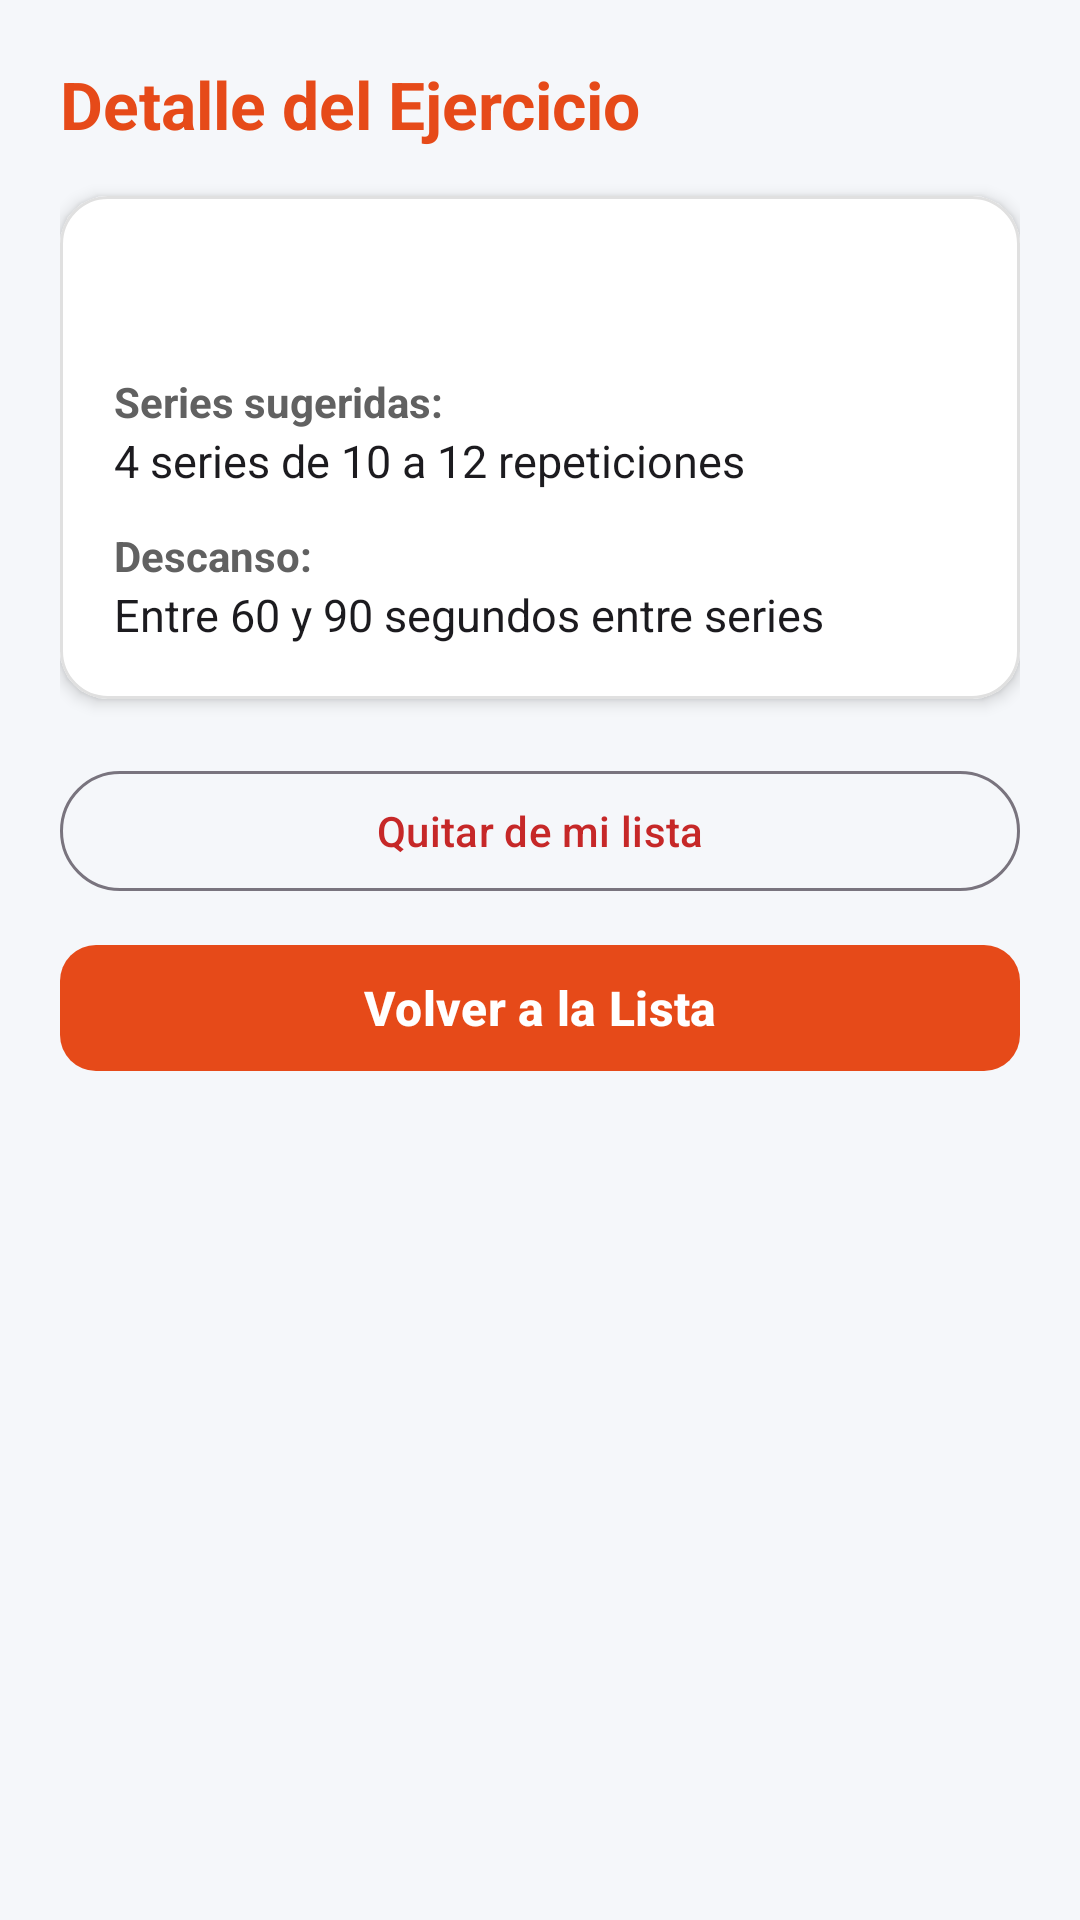

Android layout source for this screen:
<!-- AndroidManifest.xml: activity theme Theme.MiGYM -->
<!-- res/layout/activity_detail.xml -->
<?xml version="1.0" encoding="utf-8"?>
<LinearLayout xmlns:android="http://schemas.android.com/apk/res/android"
    android:fitsSystemWindows="true"
    android:layout_width="match_parent"
    android:layout_height="match_parent"
    android:orientation="vertical"
    android:background="@color/fondo_pantalla">

    
    <LinearLayout
        android:layout_width="match_parent"
        android:layout_height="match_parent"
        android:orientation="vertical"
        android:padding="20dp">

    
    <TextView
        android:id="@+id/txtTituloDetalle"
        style="@style/EstiloTituloPantalla"
        android:layout_width="wrap_content"
        android:layout_height="wrap_content"
        android:layout_marginBottom="16dp"
        android:text="@string/titulo_detalle" />

    
    <com.google.android.material.card.MaterialCardView
        style="@style/EstiloTarjetaGym"
        android:layout_width="match_parent"
        android:layout_height="wrap_content"
        android:layout_marginBottom="20dp">

        <LinearLayout
            android:layout_width="match_parent"
            android:layout_height="wrap_content"
            android:orientation="vertical"
            android:padding="18dp">

            
            <TextView
                android:id="@+id/txtDetalleNombre"
                android:layout_width="match_parent"
                android:layout_height="wrap_content"
                android:layout_marginBottom="14dp"
                android:textColor="@color/texto_primario"
                android:textSize="20sp"
                android:textStyle="bold" />

            <TextView
                android:id="@+id/txtEtiquetaSeries"
                style="@style/EstiloEtiquetaCampo"
                android:layout_width="wrap_content"
                android:layout_height="wrap_content"
                android:text="@string/detalle_etiqueta_series" />

            <TextView
                android:id="@+id/txtDetalleSeries"
                android:layout_width="match_parent"
                android:layout_height="wrap_content"
                android:layout_marginBottom="12dp"
                android:text="@string/detalle_series"
                android:textColor="@color/texto_primario"
                android:textSize="15sp" />

            <TextView
                android:id="@+id/txtEtiquetaDetalleDescanso"
                style="@style/EstiloEtiquetaCampo"
                android:layout_width="wrap_content"
                android:layout_height="wrap_content"
                android:text="@string/detalle_etiqueta_descanso" />

            <TextView
                android:id="@+id/txtDetalleDescanso"
                android:layout_width="match_parent"
                android:layout_height="wrap_content"
                android:text="@string/detalle_descanso_ejemplo"
                android:textColor="@color/texto_primario"
                android:textSize="15sp" />

        </LinearLayout>
    </com.google.android.material.card.MaterialCardView>

    
    <com.google.android.material.button.MaterialButton
        android:id="@+id/btnQuitarEjercicio"
        style="@style/Widget.Material3.Button.OutlinedButton"
        android:layout_width="match_parent"
        android:layout_height="wrap_content"
        android:layout_marginBottom="10dp"
        android:text="@string/btn_quitar_ejercicio"
        android:textColor="@color/color_peligro" />

    
    <com.google.android.material.button.MaterialButton
        android:id="@+id/btnVolverLista"
        style="@style/EstiloBotonGym"
        android:layout_width="match_parent"
        android:layout_height="wrap_content"
        android:text="@string/btn_volver_lista" />

    </LinearLayout>

</LinearLayout>
<!-- resources referenced by this layout -->
<resources>
  <color name="color_peligro">#C62828</color>
  <color name="fondo_pantalla">#F5F7FA</color>
  <color name="texto_primario">#1C1B1F</color>
  <string name="btn_quitar_ejercicio">Quitar de mi lista</string>
  <string name="btn_volver_lista">Volver a la Lista</string>
  <string name="detalle_descanso_ejemplo">Entre 60 y 90 segundos entre series</string>
  <string name="detalle_etiqueta_descanso">Descanso:</string>
  <string name="detalle_etiqueta_series">Series sugeridas:</string>
  <string name="detalle_series">4 series de 10 a 12 repeticiones</string>
  <string name="titulo_detalle">Detalle del Ejercicio</string>
  <style name="EstiloBotonGym" parent="Widget.Material3.Button">
          <item name="cornerRadius">12dp</item>
          <item name="android:textSize">16sp</item>
          <item name="android:textStyle">bold</item>
          <item name="android:textColor">@color/texto_en_primario</item>
          <item name="backgroundTint">@color/primario</item>
          <item name="android:minHeight">50dp</item>
      </style>
  <style name="EstiloEtiquetaCampo">
          <item name="android:textSize">14sp</item>
          <item name="android:textStyle">bold</item>
          <item name="android:textColor">@color/texto_secundario</item>
      </style>
  <style name="EstiloTarjetaGym" parent="Widget.Material3.CardView.Elevated">
          <item name="cardCornerRadius">16dp</item>
          <item name="cardElevation">3dp</item>
          <item name="cardBackgroundColor">@color/fondo_tarjeta</item>
          <item name="strokeColor">@color/borde_tarjeta</item>
          <item name="strokeWidth">1dp</item>
      </style>
  <style name="EstiloTituloPantalla">
          <item name="android:textSize">22sp</item>
          <item name="android:textStyle">bold</item>
          <item name="android:textColor">@color/primario</item>
      </style>
  <style name="Theme.MiGYM" parent="Theme.Material3.DayNight.NoActionBar">
          
          <item name="colorPrimary">@color/primario</item>
          <item name="colorPrimaryDark">@color/primario_oscuro</item>
          <item name="colorSecondary">@color/secundario</item>
          <item name="colorOnPrimary">@color/texto_en_primario</item>
          <item name="android:statusBarColor">@color/primario_oscuro</item>
          <item name="android:windowBackground">@color/fondo_pantalla</item>
      </style>
  <color name="texto_en_primario">#FFFFFF</color>
  <color name="primario">#E64A19</color>
  <color name="texto_secundario">#616161</color>
  <color name="fondo_tarjeta">#FFFFFF</color>
  <color name="borde_tarjeta">#E0E0E0</color>
  <color name="primario_oscuro">#BF360C</color>
  <color name="secundario">#263238</color>
</resources>
